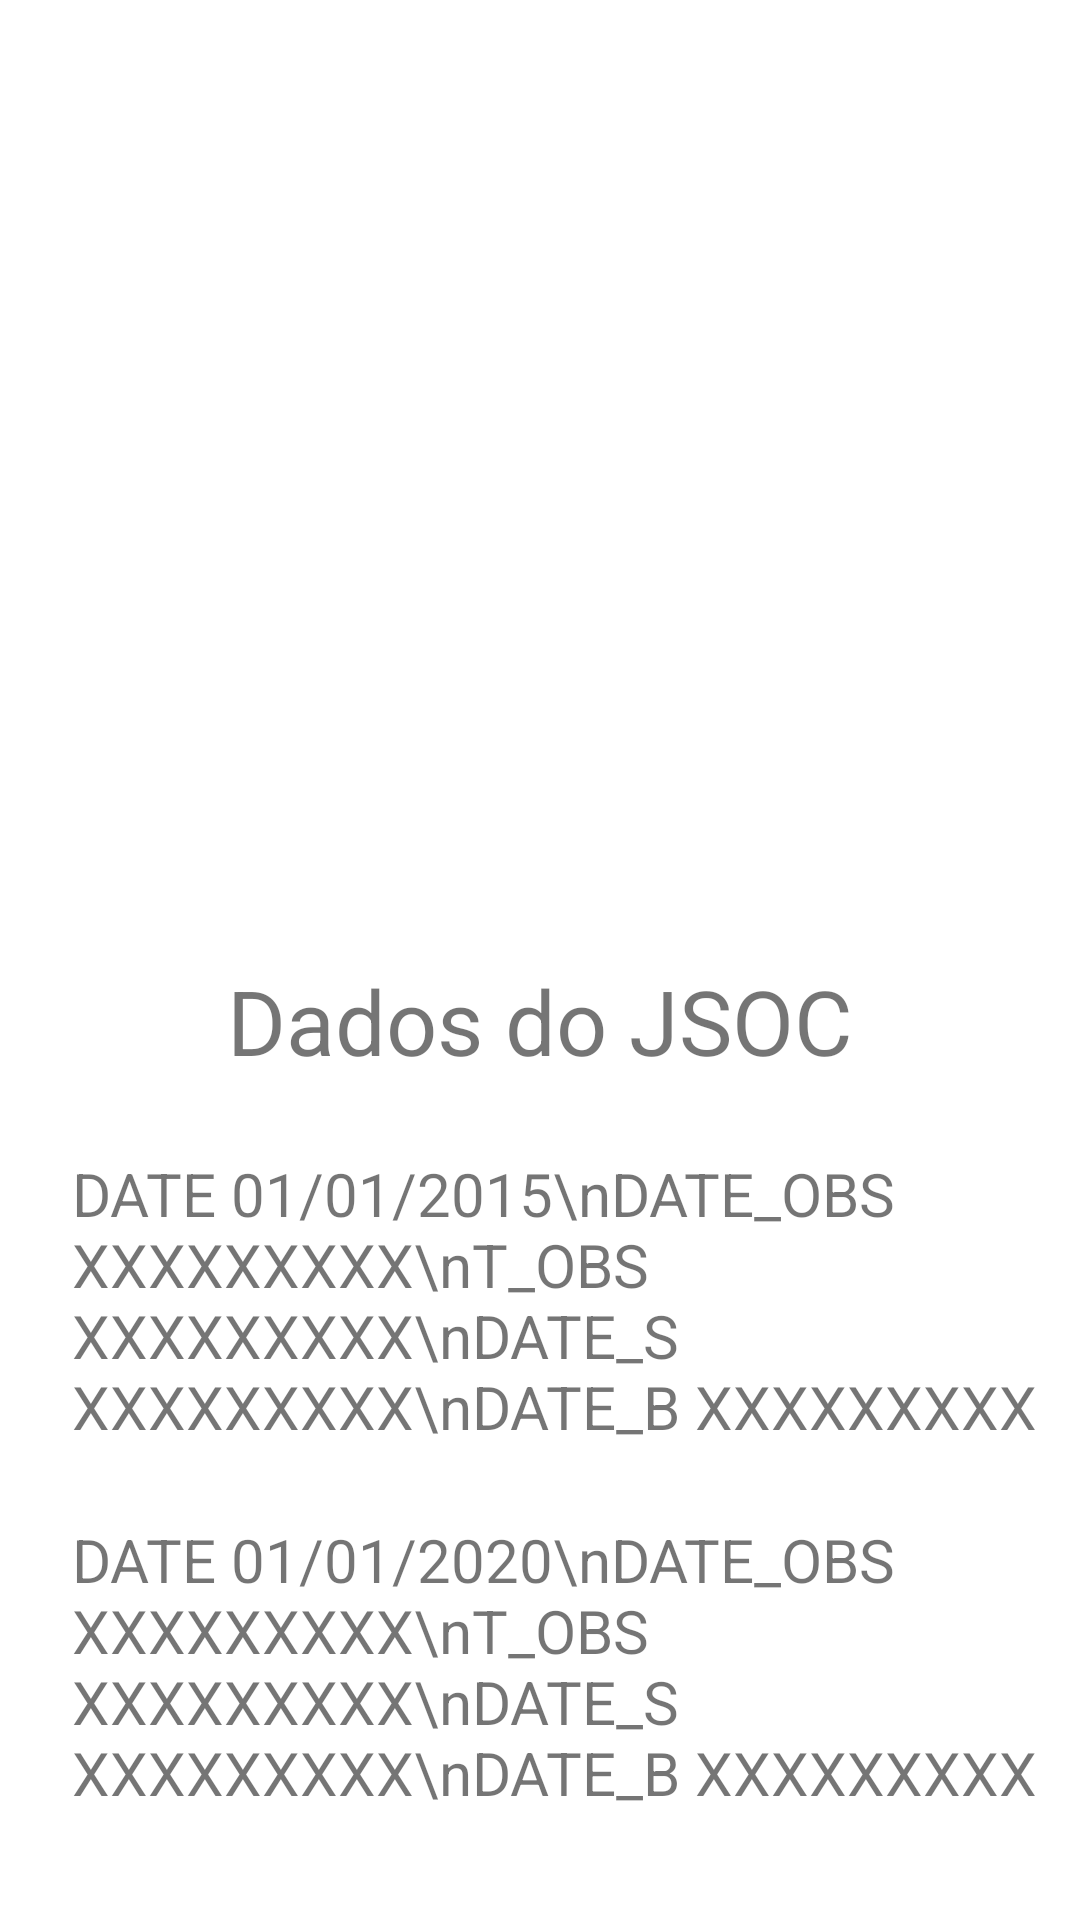

Produce the Android XML layout that renders to this screen, including the resource entries it uses.
<!-- AndroidManifest.xml: application theme AppTheme -->
<!-- res/layout/activity_jsoc_graphic.xml -->
<?xml version="1.0" encoding="utf-8"?>
<androidx.constraintlayout.widget.ConstraintLayout
    xmlns:android="http://schemas.android.com/apk/res/android"
    xmlns:app="http://schemas.android.com/apk/res-auto"
    android:layout_width="match_parent"
    android:layout_height="match_parent">

    <ImageView
        android:id="@+id/image_graphic"
        android:layout_width="match_parent"
        android:layout_height="0dp"
        android:layout_margin="24dp"
        app:layout_constraintHeight_percent="0.4"
        android:src="@drawable/inpe_logo"
        android:contentDescription="Gráfico do dieissóc na data selecionada"
        app:layout_constraintStart_toStartOf="parent"
        app:layout_constraintEnd_toEndOf="parent"
        app:layout_constraintTop_toTopOf="parent" />

    <TextView
        android:id="@+id/tv_jsoc_title"
        android:layout_width="wrap_content"
        android:layout_height="wrap_content"
        android:text="Dados do JSOC"
        android:textSize="30sp"
        android:layout_marginTop="40dp"
        app:layout_constraintTop_toBottomOf="@id/image_graphic"
        app:layout_constraintStart_toStartOf="parent"
        app:layout_constraintEnd_toEndOf="parent" />


    <TextView
        android:id="@+id/tv_graphic_one"
        android:layout_width="match_parent"
        android:layout_height="wrap_content"
        android:text="DATE 01/01/2015\nDATE_OBS XXXXXXXXX\nT_OBS XXXXXXXXX\nDATE_S XXXXXXXXX\nDATE_B XXXXXXXXX"
        android:textSize="20sp"
        android:layout_marginStart="24dp"
        android:layout_marginTop="24dp"
        app:layout_constraintStart_toStartOf="parent"
        app:layout_constraintEnd_toEndOf="parent"
        app:layout_constraintTop_toBottomOf="@id/tv_jsoc_title" />

    <TextView
        android:id="@+id/tv_graphic_two"
        android:layout_width="match_parent"
        android:layout_height="wrap_content"
        android:text="DATE 01/01/2020\nDATE_OBS XXXXXXXXX\nT_OBS XXXXXXXXX\nDATE_S XXXXXXXXX\nDATE_B XXXXXXXXX"
        android:textSize="20sp"
        android:layout_marginStart="24dp"
        android:layout_marginTop="24dp"
        app:layout_constraintStart_toStartOf="parent"
        app:layout_constraintEnd_toEndOf="parent"
        app:layout_constraintTop_toBottomOf="@id/tv_graphic_one" />
</androidx.constraintlayout.widget.ConstraintLayout>
<!-- resources referenced by this layout -->
<resources>
  <style name="AppTheme" parent="Base.Theme.MaterialComponents.Light">
          
          <item name="colorPrimary">@color/colorPrimary</item>
          <item name="colorPrimaryDark">@color/colorPrimaryDark</item>
          <item name="colorAccent">@color/colorAccent</item>
      </style>
  <!-- not gathered from this repository: default colours our renderer supplied (Android Studio template values) -->
  <color name="colorPrimary">#FF6200EE</color>
  <color name="colorPrimaryDark">#FF3700B3</color>
  <color name="colorAccent">#FF03DAC5</color>
</resources>
